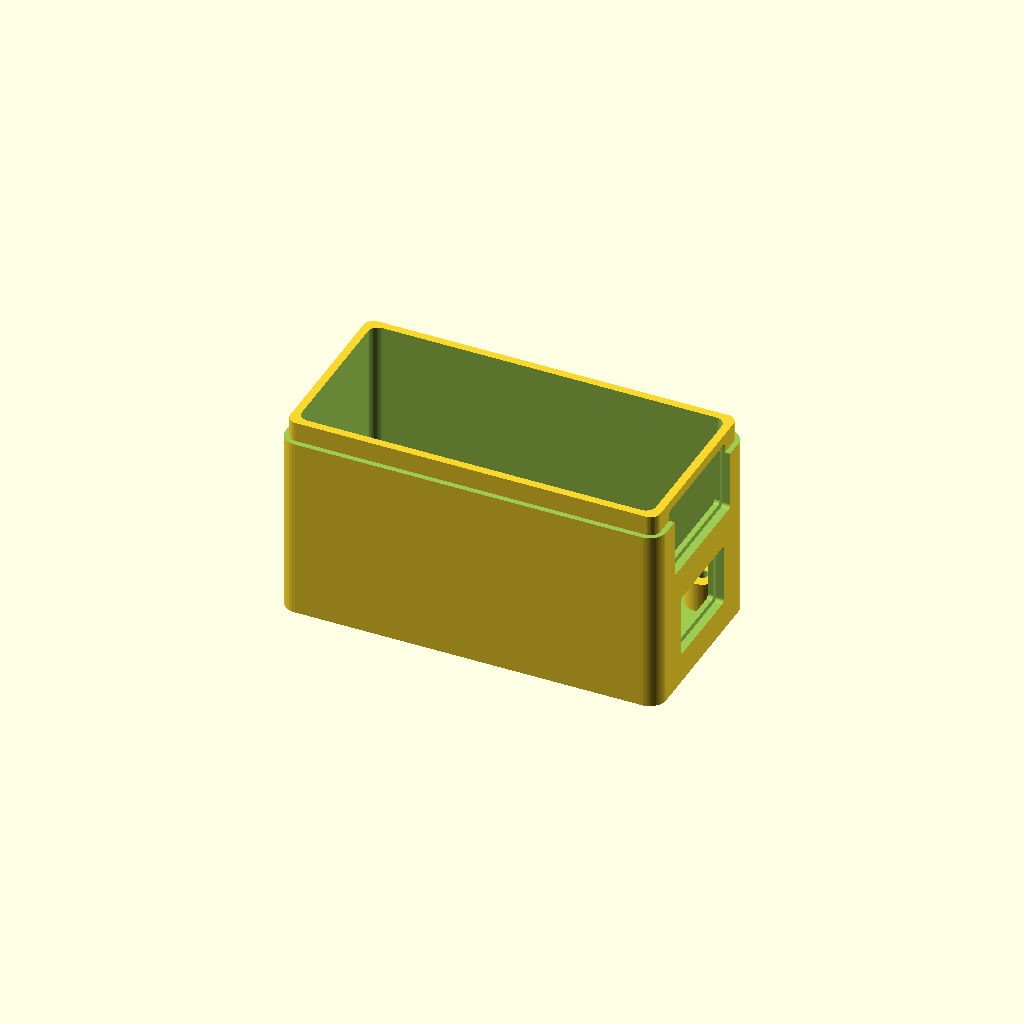
Cell 1 — every parameter at its default value.
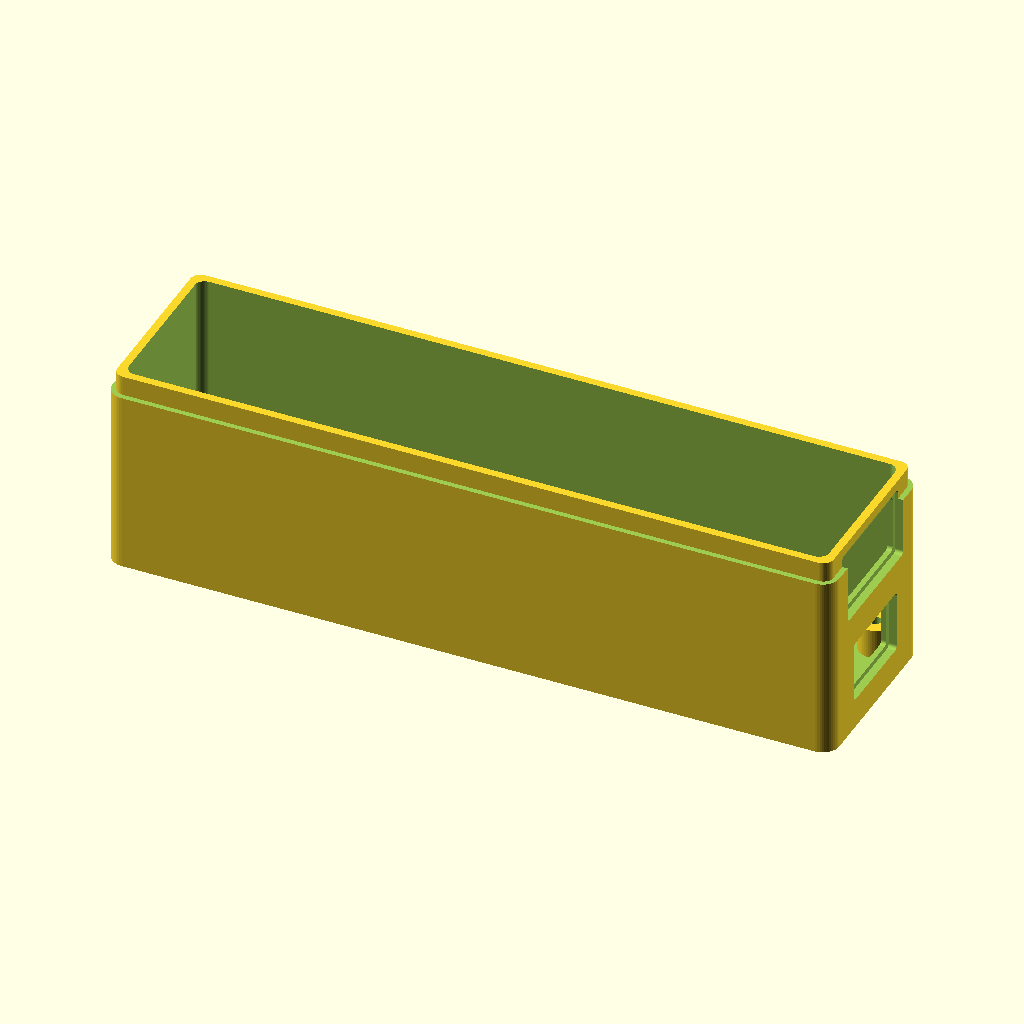
Cell 2 — pcb_l set to 104, the other parameters unchanged.
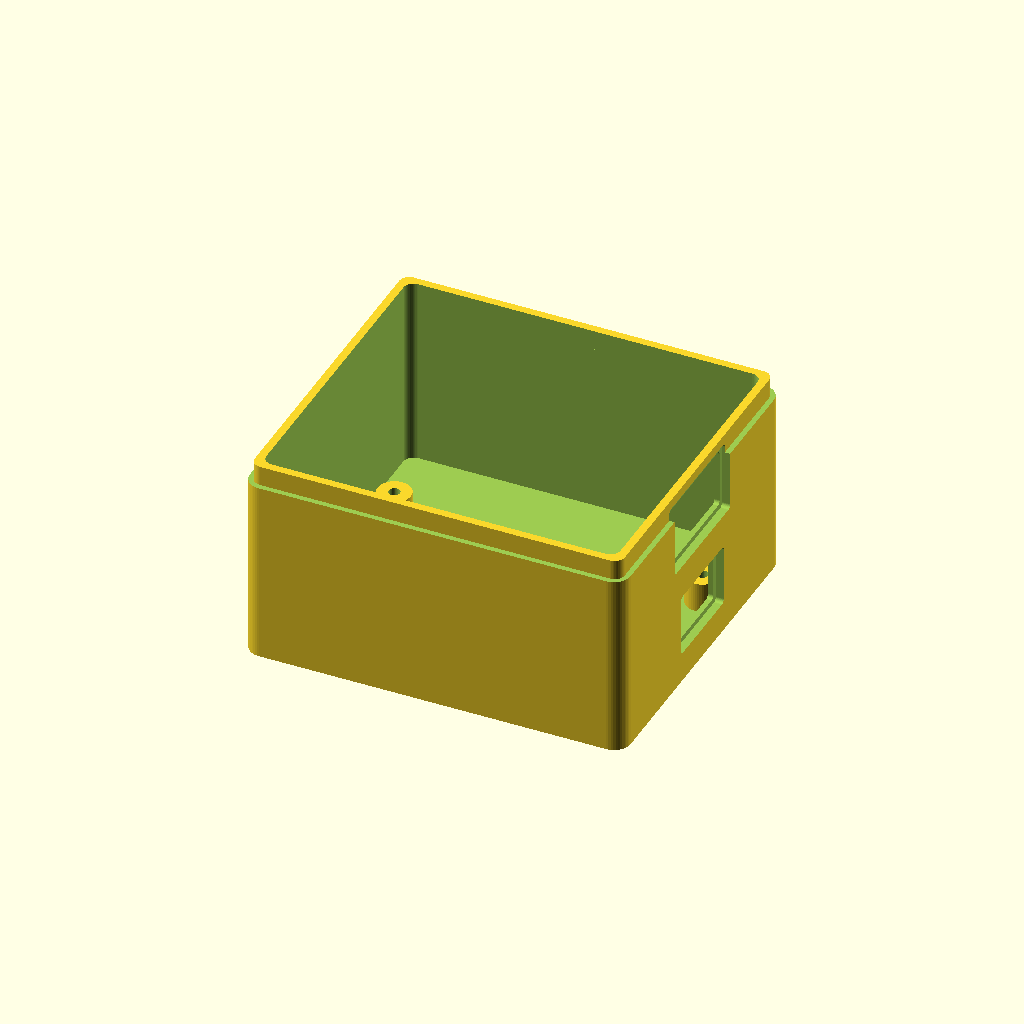
Cell 3: the same model with pcb_w = 46.
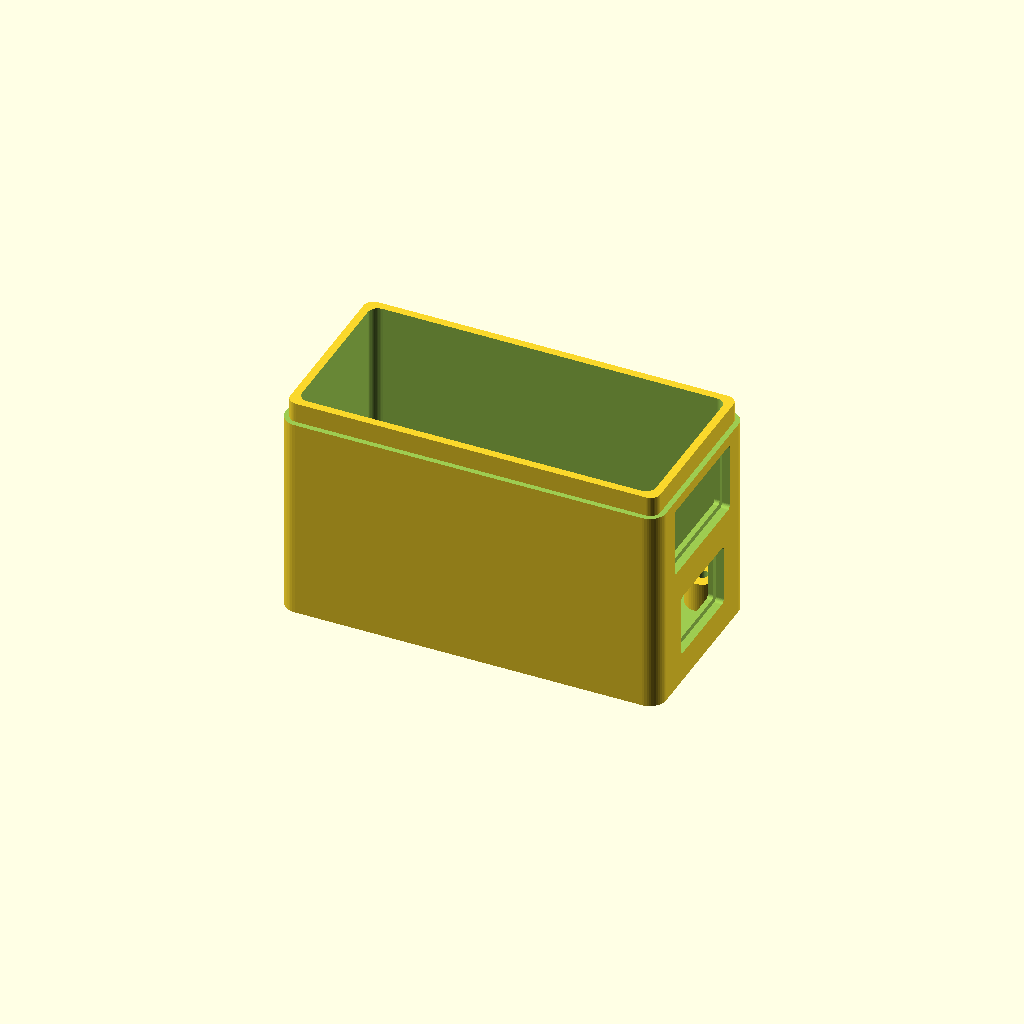
Cell 4 — pcb_t set to 3.2, the other parameters unchanged.
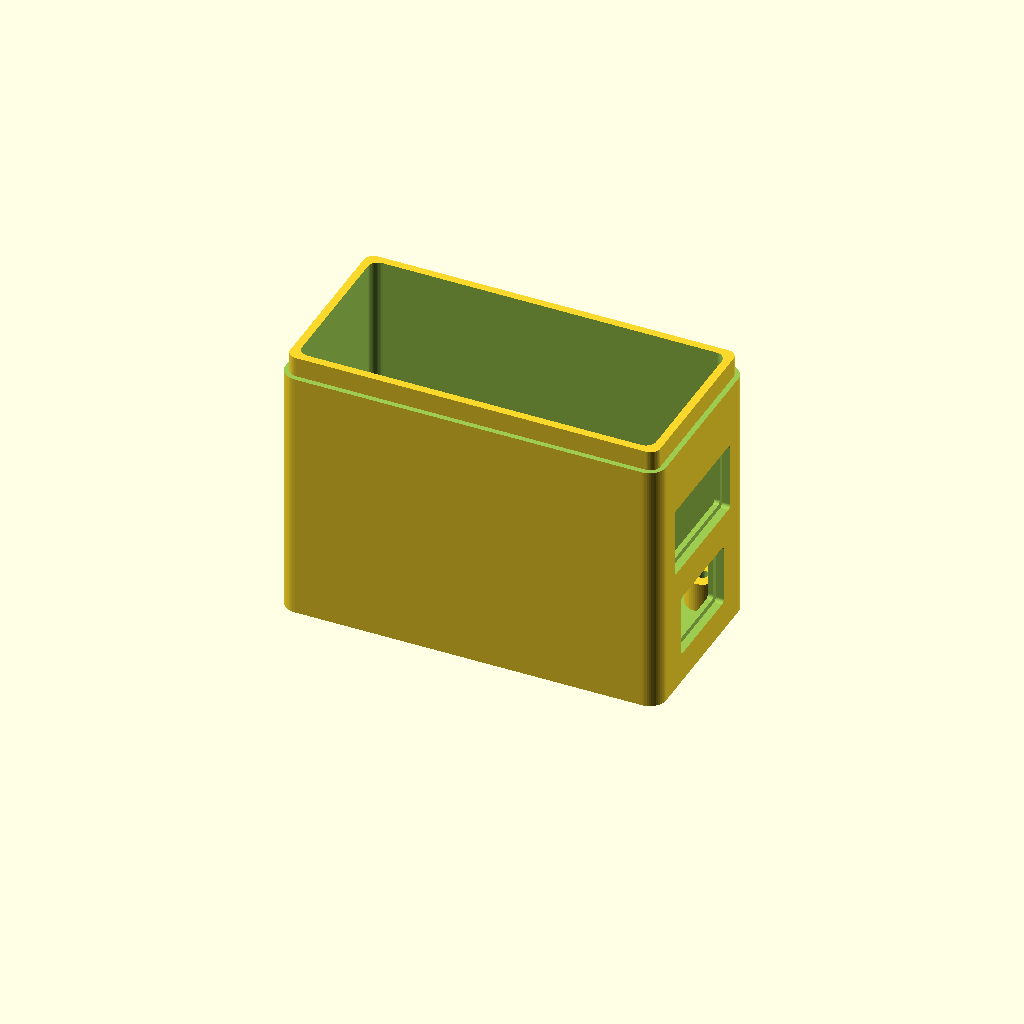
Cell 5: the same model with stack_h = 21.6.
One fixed orthographic camera (rotation 55°, 0°, 25°; colour scheme Cornfield) for every cell.
Source of the model, hardware/ups-bridge-case/case.scad:
// =============================================================================
//  UPS Bridge enclosure
//  Adafruit ESP32-S3 Feather + Adafruit USB Host FeatherWing (MAX3421E)
//  Companion to github.com/bryanpinos/apc-ups-bridge
//
//  Two parts, both print flat with no supports.
//
//  DESIGN NOTE: both USB ports exit the SAME end, and that end wall is SOLID,
//  carrying one hole per connector. The base is therefore full height and the
//  lid is only a cap.
//
//  This replaces an earlier three-part scheme (short base + tall lid + a separate
//  face plate pressed into an open end). That could not work: the slot that
//  opened the end removed the full width of it, so the face plate had nothing
//  left to register against, and the corner posts sat directly in its path.
//
//  The Feather goes in from above and is SCREWED to four bosses, which fixes its
//  position relative to the connector openings instead of leaving it to gravity.
//  Fit the Feather and its screws first, then plug the wing on top -- the wing
//  covers the Feather's mounting holes, and the 10.8 mm gap between the boards
//  clears the screw heads easily.
//    OpenSCAD -o out.stl -D 'part="base"'    case.scad
//    OpenSCAD -o out.stl -D 'part="lid"'     case.scad
//    OpenSCAD -o out.stl -D 'part="fittest"' case.scad   // 6 mm test slice
// =============================================================================

// ---------- BOARD DIMENSIONS -------------------------------------------------
// Feather spec is 50.8 x 22.86 mm; the Host wing is 52.0 x 22.8 x 8.8 mm.
// Cavity is sized to the larger footprint so both fit.
pcb_l        = 52.0;
pcb_w        = 23.0;
pcb_t        = 1.6;

// Measured on a real Feather + USB Host FeatherWing stack with plain male/
// female headers. Re-measure if you use stacking headers, which are taller.
stack_h      = 10.8;   // MEASURED: 14.0 overall (Feather PCB bottom -> wing PCB top)
                       //           minus two 1.6 mm PCBs = 10.8
above_wing_h = 7.4;    // MEASURED: 21.4 (Feather PCB bottom -> USB-A top)
                       //           minus 14.0 (to wing PCB top) = 7.4
headroom     = 3.0;    // air above the USB-A shell. Sets how much wall is left
                       // above the USB-A hole, whose top edge lands at 28.65 from
                       // the outer floor. Below ~2.3 the hole breaks out of the
                       // top of the base entirely.

under_h      = 4.5;    // clearance below the Feather for solder tails / LiPo lead

// ---------- CONNECTOR END ----------------------------------------------------
// Both USB ports exit the same end, through a solid 2 mm wall. The plug overmold
// -- not the receptacle -- is what has to pass through: the connectors sit ~2 mm
// behind the outer face, and a USB-A plug only has ~12 mm of shell against ~12 mm
// of insertion depth, so if the overmold could not enter the hole the plug would
// stop 2 mm short of seating. Size these to the actual cables that will live in
// this case; a chunky charging lead can be half again the size of a slim one.
conn_end     = 1;      // +1 or -1: which end the connectors face

usbc_plug_w  = 11.0;   // measured
usbc_plug_h  = 6.6;
usba_plug_w  = 15.1;   // measured
usba_plug_h  = 7.7;
plug_clear   = 1.2;    // total added, i.e. 0.6 per side. Deliberately loose: the
                       // centre heights below close to about +/-0.5 mm, and a
                       // plug that rattles slightly still mates -- one that is
                       // 0.4 mm proud of the hole does not.

// Connector CENTRE heights, from the FEATHER PCB BOTTOM -- the same datum as the
// 14.0 and 21.4 stack measurements. Closed out from three caliper readings:
//   wing PCB top          = 14.0   -> USB-A shell bottom (it sits flush)
//   USB-A top             = 21.4   -> USB-A spans 14.0..21.4, centre 17.7
//   clear gap between the = 10.2   -> USB-C top = 14.0 - 10.2 = 3.8, and it sits
//   two connector shells              on the Feather PCB top (1.6), so 1.6..3.8,
//                                     centre 2.7
// Note the USB-C body works out only 2.2 mm proud of the PCB, which means it is
// a mid-mount part sitting in a board cutout, not a 3.2 mm top-mount one. The
// three measurements close on each other, so trust them over the datasheet.
usbc_c       = 2.7;
usba_c       = 17.7;

usbc_w       = usbc_plug_w + plug_clear;
usbc_h       = usbc_plug_h + plug_clear;
usba_w       = usba_plug_w + plug_clear;
usba_h       = usba_plug_h + plug_clear;

// An undefined variable here does NOT fail: OpenSCAD warns, discards the whole
// transform, and draws the feature at the origin. That shipped a face plate with
// its USB-C opening 3.2 mm low. Fail loudly instead.
assert(is_num(usbc_c) && is_num(usba_c) && is_num(usbc_w) && is_num(usba_h),
       "connector opening dimensions must all be numbers");

// ---------- SHELL ------------------------------------------------------------
wall         = 2.0;
floor_t      = 2.0;
gap          = 0.6;    // per-side clearance around the PCB
corner_r     = 2.5;
// The lid drops OVER a rebated step on the tray rim. A short-lived inner-spigot
// version was tried and abandoned: it was given 0.3 mm per-side CLEARANCE, which
// aligns the lid and does nothing to hold it, so the lid simply fell off.
// Retention here is friction on the step, which means the bore must be sized to
// the step as PRINTED, not as modelled -- this printer runs internal dimensions
// roughly 0.4 mm large, enough on its own to turn a press fit into a rattle.
lip_h        = 3.0;    // rebate depth on the tray rim
lip_t        = 1.2;    // wall thickness left at the step

step_l       = 55.6;   // MEASURE the printed tray's step; nominal cav_l + 2*lip_t
step_w       = 26.6;   // MEASURE; nominal cav_w + 2*lip_t
skirt_fit    = 0.0;    // total added to the bore. 0 = line-to-line on the
                       // measured step. Negative = interference.
skirt_h      = 2.8;    // 0.2 mm shy of lip_h so the plate seats on the step top,
                       // not on the shoulder
vent_slots   = true;

part = "base";
$fn = 48;

// ---------- DERIVED ----------------------------------------------------------
cav_l     = pcb_l + 2*gap;
cav_w     = pcb_w + 2*gap;
cav_h     = under_h + pcb_t + stack_h + pcb_t + above_wing_h + headroom;
out_l     = cav_l + 2*wall;
out_w     = cav_w + 2*wall;
feather_z = under_h;                       // PCB underside above inner floor
wing_z    = under_h + pcb_t + stack_h;
// The base is now the whole box: it has to be tall enough to contain the USB-A
// hole in its own end wall. The lid is just a cap over the top.
base_h    = floor_t + cav_h;
lid_h     = floor_t;

// Rounded rectangular prism, centred in X/Y, sitting on z=0.
module rrect(l, w, h, r) {
  linear_extrude(height = h)
    offset(r = r) offset(delta = -r) square([l, w], center = true);
}

// ---------- SCREW BOSSES ------------------------------------------------------
// Four bosses aligned to the FEATHER's mounting holes (the wing stacks above and
// is not fastened). Bosses replace the plain corner posts the board used to rest
// on: screwing it down also pins it against the connector openings, so the plug
// heights stay true.
//
// Both measured: 3.5 mm from the board edge to the FAR side of the mounting
// hole (the same to the long and the short edge), and 2.5 mm hole diameter. The
// hole CENTRE is therefore 3.5 - 2.5/2 = 2.25 mm in from each edge.
feather_l    = 50.8;   // Feather spec, NOT the 52.0 wing footprint the cavity uses
feather_w    = 22.86;
hole_edge    = 3.5;    // MEASURED: board edge -> far side of the mounting hole
board_hole_d = 2.5;    // MEASURED
hole_inset   = hole_edge - board_hole_d/2;

boss_od      = 5.0;
screw_pilot  = 1.7;    // M2 self-tapping into PLA. Drill out to 2.05 for a
                       // machine screw and a nut, or 1.5 for a tighter bite.

// The Feather sits hard against the connector end, so its openings line up: its
// end edge is at the cavity end and the bosses are referenced back from there.
module posts() {
  for (px = [conn_end * (cav_l/2 - hole_inset),
             conn_end * (cav_l/2 - feather_l + hole_inset)],
       py = [-1, 1])
    translate([px, py * (feather_w/2 - hole_inset), floor_t])
      difference() {
        cylinder(h = under_h, d = boss_od);
        translate([0, 0, -0.5]) cylinder(h = under_h + 1, d = screw_pilot);
      }
}

// ---------- CONNECTOR OPENINGS ------------------------------------------------
// Cut through the SOLID end wall of the base. Heights come from usbc_c / usba_c,
// which are measured from the Feather PCB bottom -- so the datum chain here is
// outer floor -> floor_t -> under_h (post height) -> the measured centre.
//
// Each opening is a straight bore plus a shallow relief on the OUTSIDE face, so
// a plug overmold noses in rather than butting against a flat wall.
module rr2(a, b, r) { offset(r = r) offset(delta = -r) square([a, b], center = true); }

module conn_hole(c, w, h) {
  z = floor_t + under_h + c;
  // straight bore, right through the wall
  translate([conn_end * (out_l/2 - wall/2), 0, z])
    rotate([0, 90, 0])
      linear_extrude(height = wall + 2, center = true) rr2(h, w, 0.6);
  // outward relief, 1.2 mm deep, leaving 0.8 mm of full-thickness wall
  translate([conn_end * (out_l/2 - 0.4), 0, z])
    rotate([0, 90, 0])
      linear_extrude(height = 1.6, center = true) rr2(h + 1.6, w + 1.6, 0.6);
}

module conn_holes() {
  conn_hole(usbc_c, usbc_w, usbc_h);
  conn_hole(usba_c, usba_w, usba_h);
}

module floor_vents() {
  if (vent_slots)
    for (i = [-3 : 3])
      translate([i * 6, 0, -1])
        cube([2.2, cav_w * 0.5, floor_t + 2], center = false);
}

module floor_vents_c() {
  if (vent_slots)
    for (i = [-3 : 3])
      translate([i * 6, 0, floor_t/2])
        cube([2.2, cav_w * 0.5, floor_t * 3], center = true);
}

// ---------- BASE -------------------------------------------------------------
module base() {
  difference() {
    rrect(out_l, out_w, base_h, corner_r);
    translate([0, 0, floor_t]) rrect(cav_l, cav_w, base_h, corner_r * 0.6);
    conn_holes();
    floor_vents_c();
    // rebate at the rim: the lid's skirt drops over the step this leaves
    translate([0, 0, base_h - lip_h])
      difference() {
        rrect(out_l + 2, out_w + 2, lip_h + 2, corner_r);
        rrect(cav_l + 2*lip_t, cav_w + 2*lip_t, lip_h + 4, corner_r * 0.6);
      }
  }
  posts();
}

// ---------- LID --------------------------------------------------------------
// A plate with a skirt that drops OVER the step left by the tray's rim rebate --
// i.e. the lid wraps the tray, it does not plug into it. The skirt's outer face
// is flush with the tray wall, so the joint reads as a single line.
//
// The skirt would otherwise clip the top of the USB-A opening: that opening's
// top edge is at 28.65 and the skirt's lower edge lands at 28.10, so 0.55 mm of
// port would be covered. usba_relief() notches the skirt bottom over the port
// width to clear it. The USB-C opening tops out at 13.10 and is nowhere near.
//
// Print PLATE DOWN -- the other way up, the skirt prints first and the plate
// becomes a 26 mm bridge.
module lid() {
  difference() {
    union() {
      rrect(out_l, out_w, lid_h, corner_r);
      translate([0, 0, -skirt_h])
        difference() {
          rrect(out_l, out_w, skirt_h, corner_r);
          translate([0, 0, -0.5])
            rrect(step_l + skirt_fit, step_w + skirt_fit, skirt_h + 1, corner_r * 0.6);
        }
    }
    top_vents();
    usba_relief();
  }
}

// Notch in the skirt's lower edge so it cannot cover the USB-A opening.
module usba_relief() {
  x_in  = step_l/2 - 0.5;        // just inboard of the skirt bore
  x_out = out_l/2 + 1.0;         // clear of the outer face
  h     = 1.2;                   // covers the 0.55 mm overlap with margin
  translate([conn_end * (x_in + x_out)/2, 0, -skirt_h + h/2 - 0.01])
    cube([x_out - x_in, usba_w + 2.0, h], center = true);
}

module top_vents() {
  if (vent_slots)
    for (i = [-3 : 3])
      translate([i * 6, 0, lid_h - floor_t/2])
        cube([2.2, cav_w * 0.5, floor_t * 3], center = true);
}


// ---------- FIT TEST ---------------------------------------------------------
// Must be TALLER than the corner posts (floor_t + under_h = 6.5 mm), otherwise
// the posts get sliced level with the wall tops and a board laid in rests on top
// of everything -- which tests nothing. fit_h leaves real wall above the board so
// the width clearance is actually checkable.
fit_h = floor_t + under_h + pcb_t + 2.0;

module fittest() {
  intersection() {
    base();
    translate([-(out_l+10)/2, -(out_w+10)/2, 0]) cube([out_l+10, out_w+10, fit_h]);
  }
}

if      (part == "base")    base();
else if (part == "lid")     lid();
else if (part == "fittest") fittest();
Customizer parameters (derived from the source; name, type, default, range or options):
pcb_l: number, default 52
pcb_w: number, default 23
pcb_t: number, default 1.6
stack_h: number, default 10.8
above_wing_h: number, default 7.4
headroom: number, default 3
under_h: number, default 4.5
conn_end: number, default 1
usbc_plug_w: number, default 11
usbc_plug_h: number, default 6.6
usba_plug_w: number, default 15.1
usba_plug_h: number, default 7.7
plug_clear: number, default 1.2
usbc_c: number, default 2.7
usba_c: number, default 17.7
wall: number, default 2
floor_t: number, default 2
gap: number, default 0.6
corner_r: number, default 2.5
lip_h: number, default 3
lip_t: number, default 1.2
step_l: number, default 55.6
step_w: number, default 26.6
skirt_fit: number, default 0
skirt_h: number, default 2.8
vent_slots: bool, default true
part: string, default "base"
